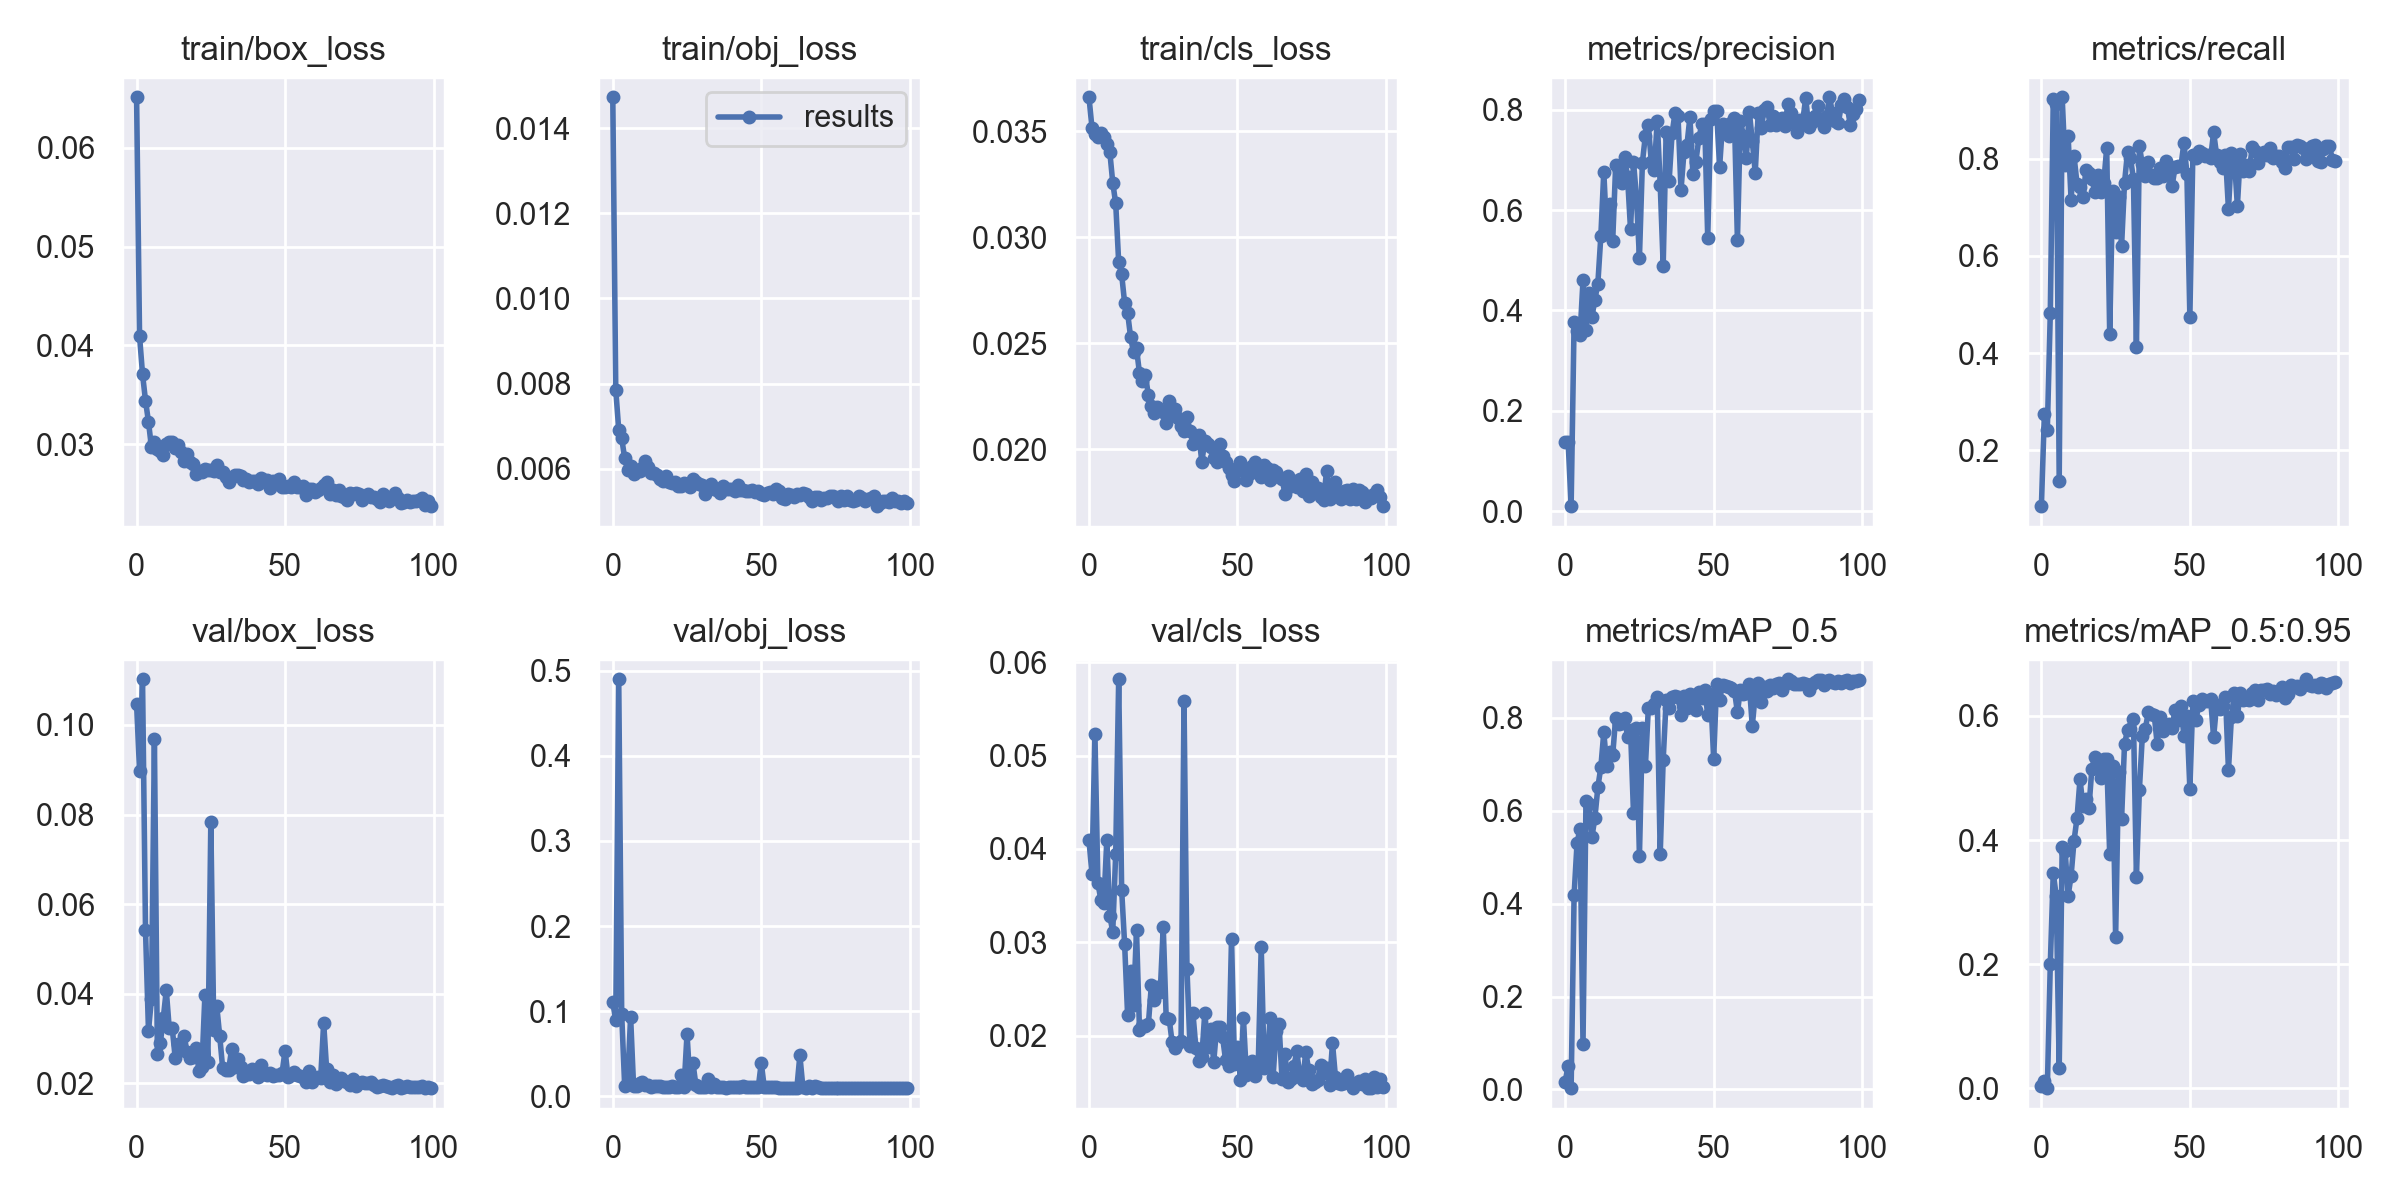

Source data for this figure (header and first rows):
epoch, train/box_loss, train/obj_loss, train/cls_loss, metrics/precision, metrics/recall, metrics/mAP_0.5, metrics/mAP_0.5:0.95, val/box_loss, val/obj_loss, val/cls_loss, x/lr0, x/lr1, x/lr2
0, 0.06513, 0.01472, 0.03661, 0.1373, 0.08478, 0.01671, 0.003424, 0.1047, 0.1102, 0.04092, 0.003296, 0.003296, 0.07034
1, 0.04093, 0.007859, 0.03517, 0.1374, 0.274, 0.05156, 0.01138, 0.08969, 0.08911, 0.03731, 0.006607, 0.006607, 0.04031
2, 0.03709, 0.006918, 0.03489, 0.009886, 0.2424, 0.002765, 0.000305, 0.1102, 0.49, 0.05231, 0.009897, 0.009897, 0.01027
3, 0.0344, 0.006716, 0.03472, 0.3761, 0.4823, 0.4189, 0.2002, 0.05433, 0.09611, 0.03635, 0.009901, 0.009901, 0.009901
4, 0.03226, 0.006254, 0.03491, 0.3589, 0.9231, 0.5313, 0.3474, 0.03176, 0.01228, 0.03453, 0.009901, 0.009901, 0.009901
5, 0.02968, 0.005965, 0.03475, 0.3512, 0.9132, 0.5609, 0.3094, 0.03872, 0.01595, 0.03416, 0.009868, 0.009868, 0.009868
6, 0.0302, 0.006065, 0.0344, 0.4599, 0.1375, 0.09882, 0.0322, 0.09681, 0.09354, 0.04093, 0.009835, 0.009835, 0.009835
7, 0.02945, 0.005881, 0.03405, 0.361, 0.9268, 0.6217, 0.3887, 0.0266, 0.01159, 0.03286, 0.009802, 0.009802, 0.009802
8, 0.02932, 0.005981, 0.03258, 0.4345, 0.7872, 0.6151, 0.3826, 0.02899, 0.01221, 0.03112, 0.009768, 0.009768, 0.009768
9, 0.02893, 0.005945, 0.0316, 0.387, 0.8477, 0.5435, 0.31, 0.0346, 0.01583, 0.03951, 0.009735, 0.009735, 0.009735
10, 0.03004, 0.006007, 0.02882, 0.4215, 0.7157, 0.5846, 0.3423, 0.04079, 0.01618, 0.05818, 0.009702, 0.009702, 0.009702
11, 0.03025, 0.006192, 0.02825, 0.4538, 0.805, 0.6506, 0.3993, 0.03223, 0.01272, 0.0356, 0.009669, 0.009669, 0.009669
12, 0.0302, 0.006038, 0.02691, 0.5477, 0.7492, 0.6937, 0.4355, 0.03232, 0.0129, 0.02982, 0.009636, 0.009636, 0.009636
13, 0.02959, 0.005892, 0.02645, 0.6769, 0.742, 0.7688, 0.4976, 0.02571, 0.01115, 0.02222, 0.009603, 0.009603, 0.009603
14, 0.02993, 0.005897, 0.02531, 0.5522, 0.7217, 0.6972, 0.4554, 0.02867, 0.01209, 0.0269, 0.00957, 0.00957, 0.00957
15, 0.02918, 0.005861, 0.02458, 0.6132, 0.7762, 0.7257, 0.4662, 0.02751, 0.01158, 0.02329, 0.009537, 0.009537, 0.009537
16, 0.02833, 0.005766, 0.02477, 0.5387, 0.7706, 0.7198, 0.4511, 0.03057, 0.01202, 0.03131, 0.009504, 0.009504, 0.009504
17, 0.02895, 0.005705, 0.0236, 0.6897, 0.7585, 0.8008, 0.5151, 0.02704, 0.01135, 0.02065, 0.009471, 0.009471, 0.009471
18, 0.02814, 0.005823, 0.02324, 0.6791, 0.7315, 0.7861, 0.5339, 0.02555, 0.01131, 0.02107, 0.009438, 0.009438, 0.009438
19, 0.02799, 0.005688, 0.02351, 0.6545, 0.7659, 0.7899, 0.5246, 0.02596, 0.01102, 0.02105, 0.009405, 0.009405, 0.009405
20, 0.02701, 0.005668, 0.02256, 0.7068, 0.7318, 0.8009, 0.5002, 0.02797, 0.01222, 0.02124, 0.009372, 0.009372, 0.009372
21, 0.0273, 0.0057, 0.02207, 0.6658, 0.7511, 0.7598, 0.5305, 0.02275, 0.01084, 0.02537, 0.009339, 0.009339, 0.009339
22, 0.02713, 0.005585, 0.02172, 0.562, 0.8228, 0.775, 0.5301, 0.0236, 0.01098, 0.0238, 0.009306, 0.009306, 0.009306
23, 0.02743, 0.005594, 0.02202, 0.6963, 0.4389, 0.5955, 0.3771, 0.03962, 0.02546, 0.02521, 0.009272, 0.009272, 0.009272
24, 0.02733, 0.005672, 0.02186, 0.6261, 0.7343, 0.7782, 0.5198, 0.02464, 0.01097, 0.02471, 0.009239, 0.009239, 0.009239
25, 0.02739, 0.005651, 0.02177, 0.5042, 0.6484, 0.5018, 0.2435, 0.07839, 0.07315, 0.03166, 0.009206, 0.009206, 0.009206
26, 0.02725, 0.005576, 0.02123, 0.6949, 0.7222, 0.7786, 0.5103, 0.03194, 0.01584, 0.02187, 0.009173, 0.009173, 0.009173
27, 0.02792, 0.005758, 0.02229, 0.7487, 0.6201, 0.6956, 0.4332, 0.03722, 0.03911, 0.0218, 0.00914, 0.00914, 0.00914
28, 0.02716, 0.005682, 0.02179, 0.7689, 0.7509, 0.8207, 0.5553, 0.03048, 0.01269, 0.01927, 0.009107, 0.009107, 0.009107
29, 0.02717, 0.005647, 0.0219, 0.6965, 0.8135, 0.821, 0.5767, 0.02331, 0.01076, 0.01869, 0.009074, 0.009074, 0.009074
30, 0.02666, 0.005627, 0.02148, 0.6807, 0.8014, 0.8307, 0.5782, 0.02301, 0.01127, 0.0192, 0.009041, 0.009041, 0.009041
31, 0.02615, 0.005407, 0.02109, 0.7784, 0.7584, 0.8445, 0.5947, 0.02301, 0.01069, 0.01943, 0.009008, 0.009008, 0.009008
32, 0.0267, 0.005546, 0.02086, 0.6508, 0.4124, 0.5065, 0.3408, 0.02765, 0.02081, 0.05586, 0.008975, 0.008975, 0.008975
33, 0.02685, 0.005632, 0.02152, 0.4889, 0.8263, 0.7098, 0.4807, 0.02369, 0.01102, 0.02713, 0.008942, 0.008942, 0.008942
34, 0.02687, 0.005527, 0.02089, 0.7568, 0.7884, 0.8388, 0.5683, 0.02531, 0.01451, 0.01887, 0.008909, 0.008909, 0.008909
35, 0.02677, 0.005502, 0.02026, 0.6579, 0.7654, 0.8214, 0.5792, 0.02364, 0.01112, 0.02242, 0.008876, 0.008876, 0.008876
36, 0.02634, 0.005439, 0.02051, 0.7532, 0.7927, 0.8441, 0.6057, 0.02169, 0.01046, 0.0187, 0.008843, 0.008843, 0.008843
37, 0.02643, 0.005586, 0.02068, 0.794, 0.7662, 0.8472, 0.6037, 0.02202, 0.01049, 0.01731, 0.00881, 0.00881, 0.00881
38, 0.0262, 0.005536, 0.01941, 0.7873, 0.7613, 0.8449, 0.6013, 0.02203, 0.01022, 0.01772, 0.008776, 0.008776, 0.008776
39, 0.02626, 0.005534, 0.02041, 0.64, 0.7614, 0.8061, 0.5545, 0.02328, 0.0107, 0.02245, 0.008743, 0.008743, 0.008743
40, 0.02628, 0.005532, 0.02028, 0.7154, 0.7812, 0.8469, 0.5989, 0.02285, 0.01054, 0.01882, 0.00871, 0.00871, 0.00871
41, 0.02592, 0.005488, 0.02012, 0.7296, 0.7655, 0.8213, 0.576, 0.02151, 0.01075, 0.02073, 0.008677, 0.008677, 0.008677
42, 0.02659, 0.005622, 0.01958, 0.7852, 0.7951, 0.8516, 0.584, 0.02418, 0.01108, 0.01716, 0.008644, 0.008644, 0.008644
43, 0.02634, 0.0055, 0.01942, 0.673, 0.7833, 0.8282, 0.5869, 0.022, 0.01071, 0.02087, 0.008611, 0.008611, 0.008611
44, 0.02638, 0.005509, 0.02028, 0.6964, 0.7432, 0.8169, 0.5805, 0.0218, 0.01146, 0.02087, 0.008578, 0.008578, 0.008578
45, 0.02558, 0.005471, 0.01968, 0.7429, 0.7822, 0.8553, 0.6101, 0.02238, 0.01129, 0.0198, 0.008545, 0.008545, 0.008545
46, 0.02623, 0.00549, 0.01939, 0.7711, 0.7863, 0.8432, 0.593, 0.02155, 0.0105, 0.01737, 0.008512, 0.008512, 0.008512
47, 0.02603, 0.005491, 0.01912, 0.7724, 0.785, 0.8606, 0.6155, 0.02191, 0.01063, 0.0167, 0.008479, 0.008479, 0.008479
48, 0.02643, 0.005462, 0.01881, 0.5444, 0.8333, 0.8069, 0.568, 0.02174, 0.01035, 0.03038, 0.008446, 0.008446, 0.008446
49, 0.02561, 0.005481, 0.01853, 0.7819, 0.7695, 0.8498, 0.599, 0.02236, 0.01052, 0.01694, 0.008413, 0.008413, 0.008413
50, 0.0256, 0.005397, 0.01904, 0.7984, 0.4744, 0.7119, 0.4827, 0.02726, 0.03917, 0.01883, 0.00838, 0.00838, 0.00838
51, 0.02577, 0.005374, 0.01942, 0.7976, 0.8087, 0.8739, 0.6247, 0.0215, 0.01073, 0.01527, 0.008347, 0.008347, 0.008347
52, 0.02566, 0.005441, 0.019, 0.6861, 0.8018, 0.8393, 0.5933, 0.02188, 0.0105, 0.02193, 0.008314, 0.008314, 0.008314
53, 0.02611, 0.00546, 0.01857, 0.7728, 0.8158, 0.8712, 0.617, 0.02262, 0.0108, 0.0158, 0.00828, 0.00828, 0.00828
54, 0.02561, 0.005413, 0.01886, 0.7702, 0.8129, 0.868, 0.6267, 0.02176, 0.01075, 0.0162, 0.008247, 0.008247, 0.008247
55, 0.0256, 0.005519, 0.01921, 0.7478, 0.805, 0.8669, 0.6233, 0.02152, 0.01056, 0.0173, 0.008214, 0.008214, 0.008214
56, 0.02575, 0.005473, 0.01942, 0.7746, 0.8082, 0.8635, 0.6238, 0.02129, 0.01024, 0.01563, 0.008181, 0.008181, 0.008181
57, 0.02486, 0.005316, 0.01888, 0.7836, 0.8022, 0.8589, 0.6267, 0.02025, 0.009945, 0.01688, 0.008148, 0.008148, 0.008148
58, 0.02542, 0.005291, 0.01872, 0.5398, 0.855, 0.812, 0.5656, 0.02267, 0.01012, 0.0295, 0.008115, 0.008115, 0.008115
59, 0.02544, 0.005415, 0.01927, 0.7784, 0.8081, 0.8606, 0.6182, 0.02033, 0.009878, 0.01653, 0.008082, 0.008082, 0.008082
... 40 more rows
